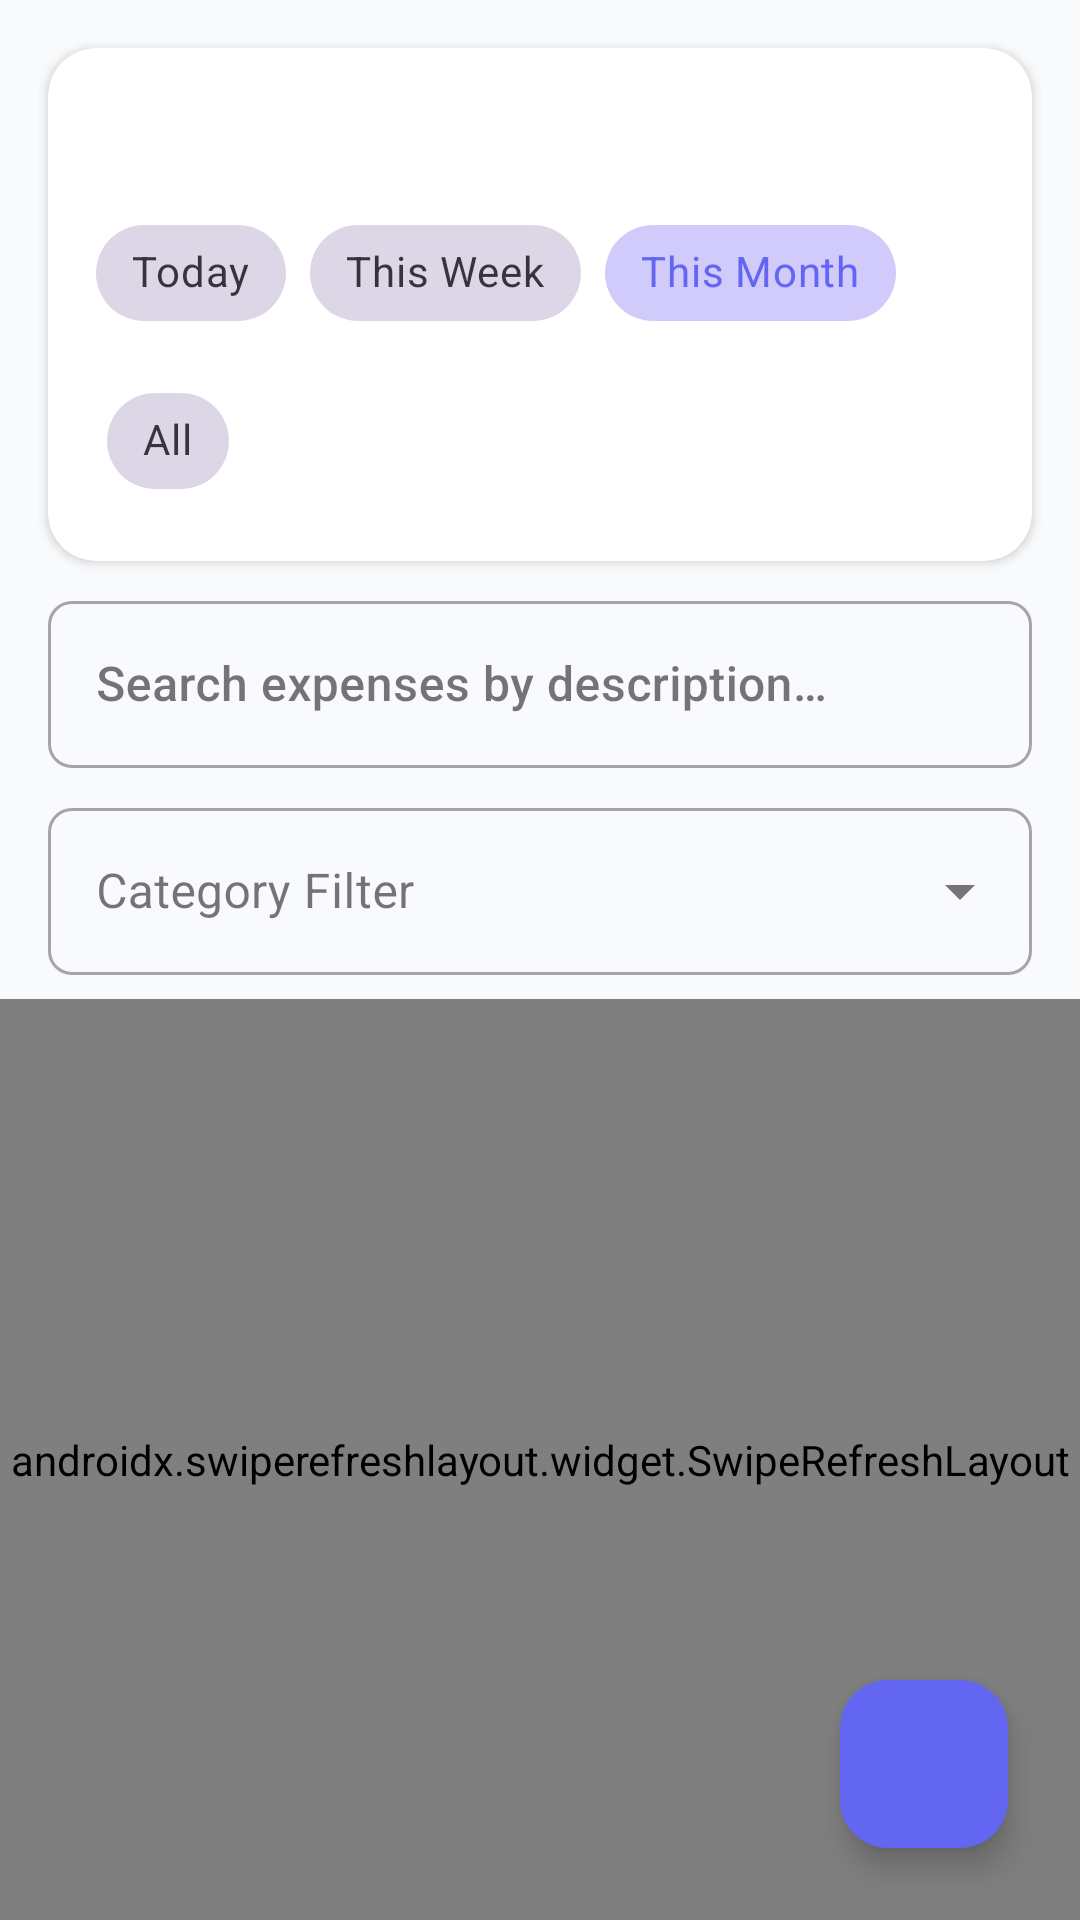

The Android layout XML behind this screen, and the referenced resources:
<!-- AndroidManifest.xml: application theme Theme.BazaarTrackerMobile -->
<!-- res/layout/fragment_expenses.xml -->
<?xml version="1.0" encoding="utf-8"?>
<androidx.constraintlayout.widget.ConstraintLayout xmlns:android="http://schemas.android.com/apk/res/android"
    xmlns:app="http://schemas.android.com/apk/res-auto"
    xmlns:tools="http://schemas.android.com/tools"
    android:layout_width="match_parent"
    android:layout_height="match_parent">

    <com.google.android.material.card.MaterialCardView
        android:id="@+id/cardSummary"
        style="@style/Widget.BazaarTracker.Card"
        android:layout_width="match_parent"
        android:layout_height="wrap_content"
        android:layout_margin="16dp"
        app:layout_constraintTop_toTopOf="parent">

        <LinearLayout
            android:layout_width="match_parent"
            android:layout_height="wrap_content"
            android:orientation="vertical"
            android:padding="16dp">

            <TextView
                android:id="@+id/tvTotalExpenses"
                android:layout_width="wrap_content"
                android:layout_height="wrap_content"
                android:fontFamily="sans-serif-black"
                android:textColor="@color/colorPrimary"
                android:textSize="20sp"
                tools:text="Total Expenses: ₹0.00" />

            <com.google.android.material.chip.ChipGroup
                android:id="@+id/cgDateFilter"
                android:layout_width="match_parent"
                android:layout_height="wrap_content"
                android:layout_marginTop="8dp"
                app:selectionRequired="true"
                app:singleSelection="true">

                <com.google.android.material.chip.Chip
                    android:id="@+id/chipToday"
                    style="@style/Widget.MaterialComponents.Chip.Choice"
                    android:layout_width="wrap_content"
                    android:layout_height="wrap_content"
                    android:text="@string/today" />

                <com.google.android.material.chip.Chip
                    android:id="@+id/chipThisWeek"
                    style="@style/Widget.MaterialComponents.Chip.Choice"
                    android:layout_width="wrap_content"
                    android:layout_height="wrap_content"
                    android:text="@string/this_week" />

                <com.google.android.material.chip.Chip
                    android:id="@+id/chipThisMonth"
                    style="@style/Widget.MaterialComponents.Chip.Choice"
                    android:layout_width="wrap_content"
                    android:layout_height="wrap_content"
                    android:checked="true"
                    android:text="@string/this_month" />

                <com.google.android.material.chip.Chip
                    android:id="@+id/chipAll"
                    style="@style/Widget.MaterialComponents.Chip.Choice"
                    android:layout_width="wrap_content"
                    android:layout_height="wrap_content"
                    android:text="@string/all" />
            </com.google.android.material.chip.ChipGroup>
        </LinearLayout>
    </com.google.android.material.card.MaterialCardView>

    <com.google.android.material.textfield.TextInputLayout
        android:id="@+id/tilSearch"
        style="@style/Widget.MaterialComponents.TextInputLayout.OutlinedBox"
        android:layout_width="match_parent"
        android:layout_height="wrap_content"
        android:layout_marginHorizontal="16dp"
        android:layout_marginTop="8dp"
        android:hint="@string/search_expenses"
        app:endIconMode="clear_text"
        app:layout_constraintTop_toBottomOf="@id/cardSummary"
        app:startIconDrawable="@drawable/ic_search"
        app:startIconTint="@color/text_secondary">

        <com.google.android.material.textfield.TextInputEditText
            android:id="@+id/etSearch"
            android:layout_width="match_parent"
            android:layout_height="wrap_content"
            android:fontFamily="sans-serif-medium"
            android:inputType="text"
            android:textColor="@color/text_primary" />
    </com.google.android.material.textfield.TextInputLayout>

    <com.google.android.material.textfield.TextInputLayout
        android:id="@+id/tilCategory"
        style="@style/Widget.MaterialComponents.TextInputLayout.OutlinedBox.ExposedDropdownMenu"
        android:layout_width="match_parent"
        android:layout_height="wrap_content"
        android:layout_marginHorizontal="16dp"
        android:layout_marginTop="8dp"
        android:hint="@string/category_filter"
        app:layout_constraintTop_toBottomOf="@+id/tilSearch"
        app:startIconDrawable="@drawable/ic_filter"
        app:startIconTint="@color/text_secondary">

        <AutoCompleteTextView
            android:id="@+id/actvCategory"
            android:layout_width="match_parent"
            android:layout_height="wrap_content"
            android:inputType="none" />
    </com.google.android.material.textfield.TextInputLayout>

    <androidx.swiperefreshlayout.widget.SwipeRefreshLayout
        android:id="@+id/swipeRefresh"
        android:layout_width="match_parent"
        android:layout_height="0dp"
        android:layout_marginTop="8dp"
        app:layout_constraintBottom_toBottomOf="parent"
        app:layout_constraintTop_toBottomOf="@+id/tilCategory">

        <androidx.recyclerview.widget.RecyclerView
            android:id="@+id/rvExpenses"
            android:layout_width="match_parent"
            android:layout_height="match_parent"
            android:clipToPadding="false"
            android:paddingBottom="80dp"
            tools:listitem="@layout/item_expense" />

    </androidx.swiperefreshlayout.widget.SwipeRefreshLayout>

    <ProgressBar
        android:id="@+id/progressBar"
        android:layout_width="wrap_content"
        android:layout_height="wrap_content"
        android:visibility="gone"
        app:layout_constraintBottom_toBottomOf="parent"
        app:layout_constraintEnd_toEndOf="parent"
        app:layout_constraintStart_toStartOf="parent"
        app:layout_constraintTop_toTopOf="parent" />

    <TextView
        android:id="@+id/tvEmptyState"
        android:layout_width="wrap_content"
        android:layout_height="wrap_content"
        android:text="@string/no_expenses_found"
        android:visibility="gone"
        app:layout_constraintBottom_toBottomOf="parent"
        app:layout_constraintEnd_toEndOf="parent"
        app:layout_constraintStart_toStartOf="parent"
        app:layout_constraintTop_toTopOf="parent" />

    <com.google.android.material.floatingactionbutton.FloatingActionButton
        android:id="@+id/fabAddExpense"
        android:layout_width="wrap_content"
        android:layout_height="wrap_content"
        android:layout_margin="24dp"
        android:contentDescription="@string/add_expense"
        android:src="@drawable/ic_add"
        app:backgroundTint="@color/colorPrimary"
        app:layout_constraintBottom_toBottomOf="parent"
        app:layout_constraintEnd_toEndOf="parent"
        app:tint="@android:color/white" />

</androidx.constraintlayout.widget.ConstraintLayout>
<!-- res/layout/item_expense.xml (included above) -->
<?xml version="1.0" encoding="utf-8"?>
<com.google.android.material.card.MaterialCardView xmlns:android="http://schemas.android.com/apk/res/android"
    xmlns:app="http://schemas.android.com/apk/res-auto"
    xmlns:tools="http://schemas.android.com/tools"
    style="@style/Widget.BazaarTracker.Card"
    android:layout_width="match_parent"
    android:layout_height="wrap_content"
    android:layout_marginHorizontal="16dp"
    android:layout_marginVertical="8dp">

    <androidx.constraintlayout.widget.ConstraintLayout
        android:layout_width="match_parent"
        android:layout_height="wrap_content"
        android:padding="16dp">

        <View
            android:id="@+id/viewCategoryIndicator"
            android:layout_width="4dp"
            android:layout_height="0dp"
            android:background="@color/info_main"
            app:layout_constraintBottom_toBottomOf="parent"
            app:layout_constraintStart_toStartOf="parent"
            app:layout_constraintTop_toTopOf="parent" />

        <TextView
            android:id="@+id/tvCategory"
            android:layout_width="wrap_content"
            android:layout_height="wrap_content"
            android:layout_marginStart="16dp"
            android:background="@drawable/bg_status_tag"
            android:backgroundTint="#F1F5F9"
            android:paddingHorizontal="12dp"
            android:paddingVertical="4dp"
            android:textColor="@color/text_secondary"
            android:textSize="11sp"
            android:textStyle="bold"
            app:layout_constraintStart_toEndOf="@+id/viewCategoryIndicator"
            app:layout_constraintTop_toTopOf="parent"
            tools:text="RENT" />

        <TextView
            android:id="@+id/tvDate"
            android:layout_width="wrap_content"
            android:layout_height="wrap_content"
            android:textColor="@color/text_secondary"
            android:textSize="12sp"
            app:layout_constraintEnd_toEndOf="parent"
            app:layout_constraintTop_toTopOf="parent"
            tools:text="Oct 27, 2023" />

        <TextView
            android:id="@+id/tvDescription"
            android:layout_width="0dp"
            android:layout_height="wrap_content"
            android:layout_marginTop="8dp"
            android:ellipsize="end"
            android:fontFamily="sans-serif-medium"
            android:maxLines="2"
            android:textColor="@color/text_primary"
            android:textSize="16sp"
            app:layout_constraintEnd_toStartOf="@+id/tvAmount"
            app:layout_constraintStart_toStartOf="@+id/tvCategory"
            app:layout_constraintTop_toBottomOf="@+id/tvCategory"
            tools:text="Office rent for October" />

        <TextView
            android:id="@+id/tvAmount"
            android:layout_width="wrap_content"
            android:layout_height="wrap_content"
            android:fontFamily="sans-serif-condensed-medium"
            android:textColor="@color/danger_main"
            android:textSize="20sp"
            app:layout_constraintBottom_toBottomOf="parent"
            app:layout_constraintEnd_toEndOf="parent"
            app:layout_constraintTop_toTopOf="@+id/tvDescription"
            tools:text="₹1,200.00" />

    </androidx.constraintlayout.widget.ConstraintLayout>

</com.google.android.material.card.MaterialCardView>
<!-- resources referenced by this layout -->
<resources>
  <color name="colorPrimary">#6366F1</color>
  <color name="danger_main">#EF4444</color>
  <color name="info_main">#3B82F6</color>
  <color name="text_primary">#1E293B</color>
  <color name="text_secondary">#64748B</color>
  <string name="add_expense">Add Expense</string>
  <string name="all">All</string>
  <string name="category_filter">Category Filter</string>
  <string name="no_expenses_found">No expenses found</string>
  <string name="search_expenses">Search expenses by description…</string>
  <string name="this_month">This Month</string>
  <string name="this_week">This Week</string>
  <string name="today">Today</string>
  <style name="Widget.BazaarTracker.Card" parent="Widget.Material3.CardView.Elevated">
          <item name="cardCornerRadius">16dp</item>
          <item name="cardElevation">2dp</item>
          <item name="cardBackgroundColor">@color/surface_light</item>
      </style>
  <style name="Theme.BazaarTrackerMobile" parent="Base.Theme.BazaarTrackerMobile" />
  <color name="surface_light">#FFFFFF</color>
  <style name="Base.Theme.BazaarTrackerMobile" parent="Theme.Material3.DayNight.NoActionBar">
          
          <item name="colorPrimary">@color/colorPrimary</item>
          <item name="colorSecondary">@color/colorSecondary</item>
          <item name="android:windowBackground">@color/background_light</item>
          <item name="android:statusBarColor">@color/colorPrimaryVariant</item>
  
          
          <item name="shapeAppearanceSmallComponent">@style/ShapeAppearance.BazaarTracker.Small</item>
          <item name="shapeAppearanceMediumComponent">@style/ShapeAppearance.BazaarTracker.Medium</item>
          <item name="shapeAppearanceLargeComponent">@style/ShapeAppearance.BazaarTracker.Large</item>
      </style>
  <color name="colorSecondary">#EC4899</color>
  <color name="background_light">#F8FAFC</color>
  <color name="colorPrimaryVariant">#4F46E5</color>
  <style name="ShapeAppearance.BazaarTracker.Small" parent="ShapeAppearance.Material3.SmallComponent">
          <item name="cornerSize">8dp</item>
      </style>
  <style name="ShapeAppearance.BazaarTracker.Medium" parent="ShapeAppearance.Material3.MediumComponent">
          <item name="cornerSize">16dp</item>
      </style>
  <style name="ShapeAppearance.BazaarTracker.Large" parent="ShapeAppearance.Material3.LargeComponent">
          <item name="cornerSize">24dp</item>
      </style>
</resources>
